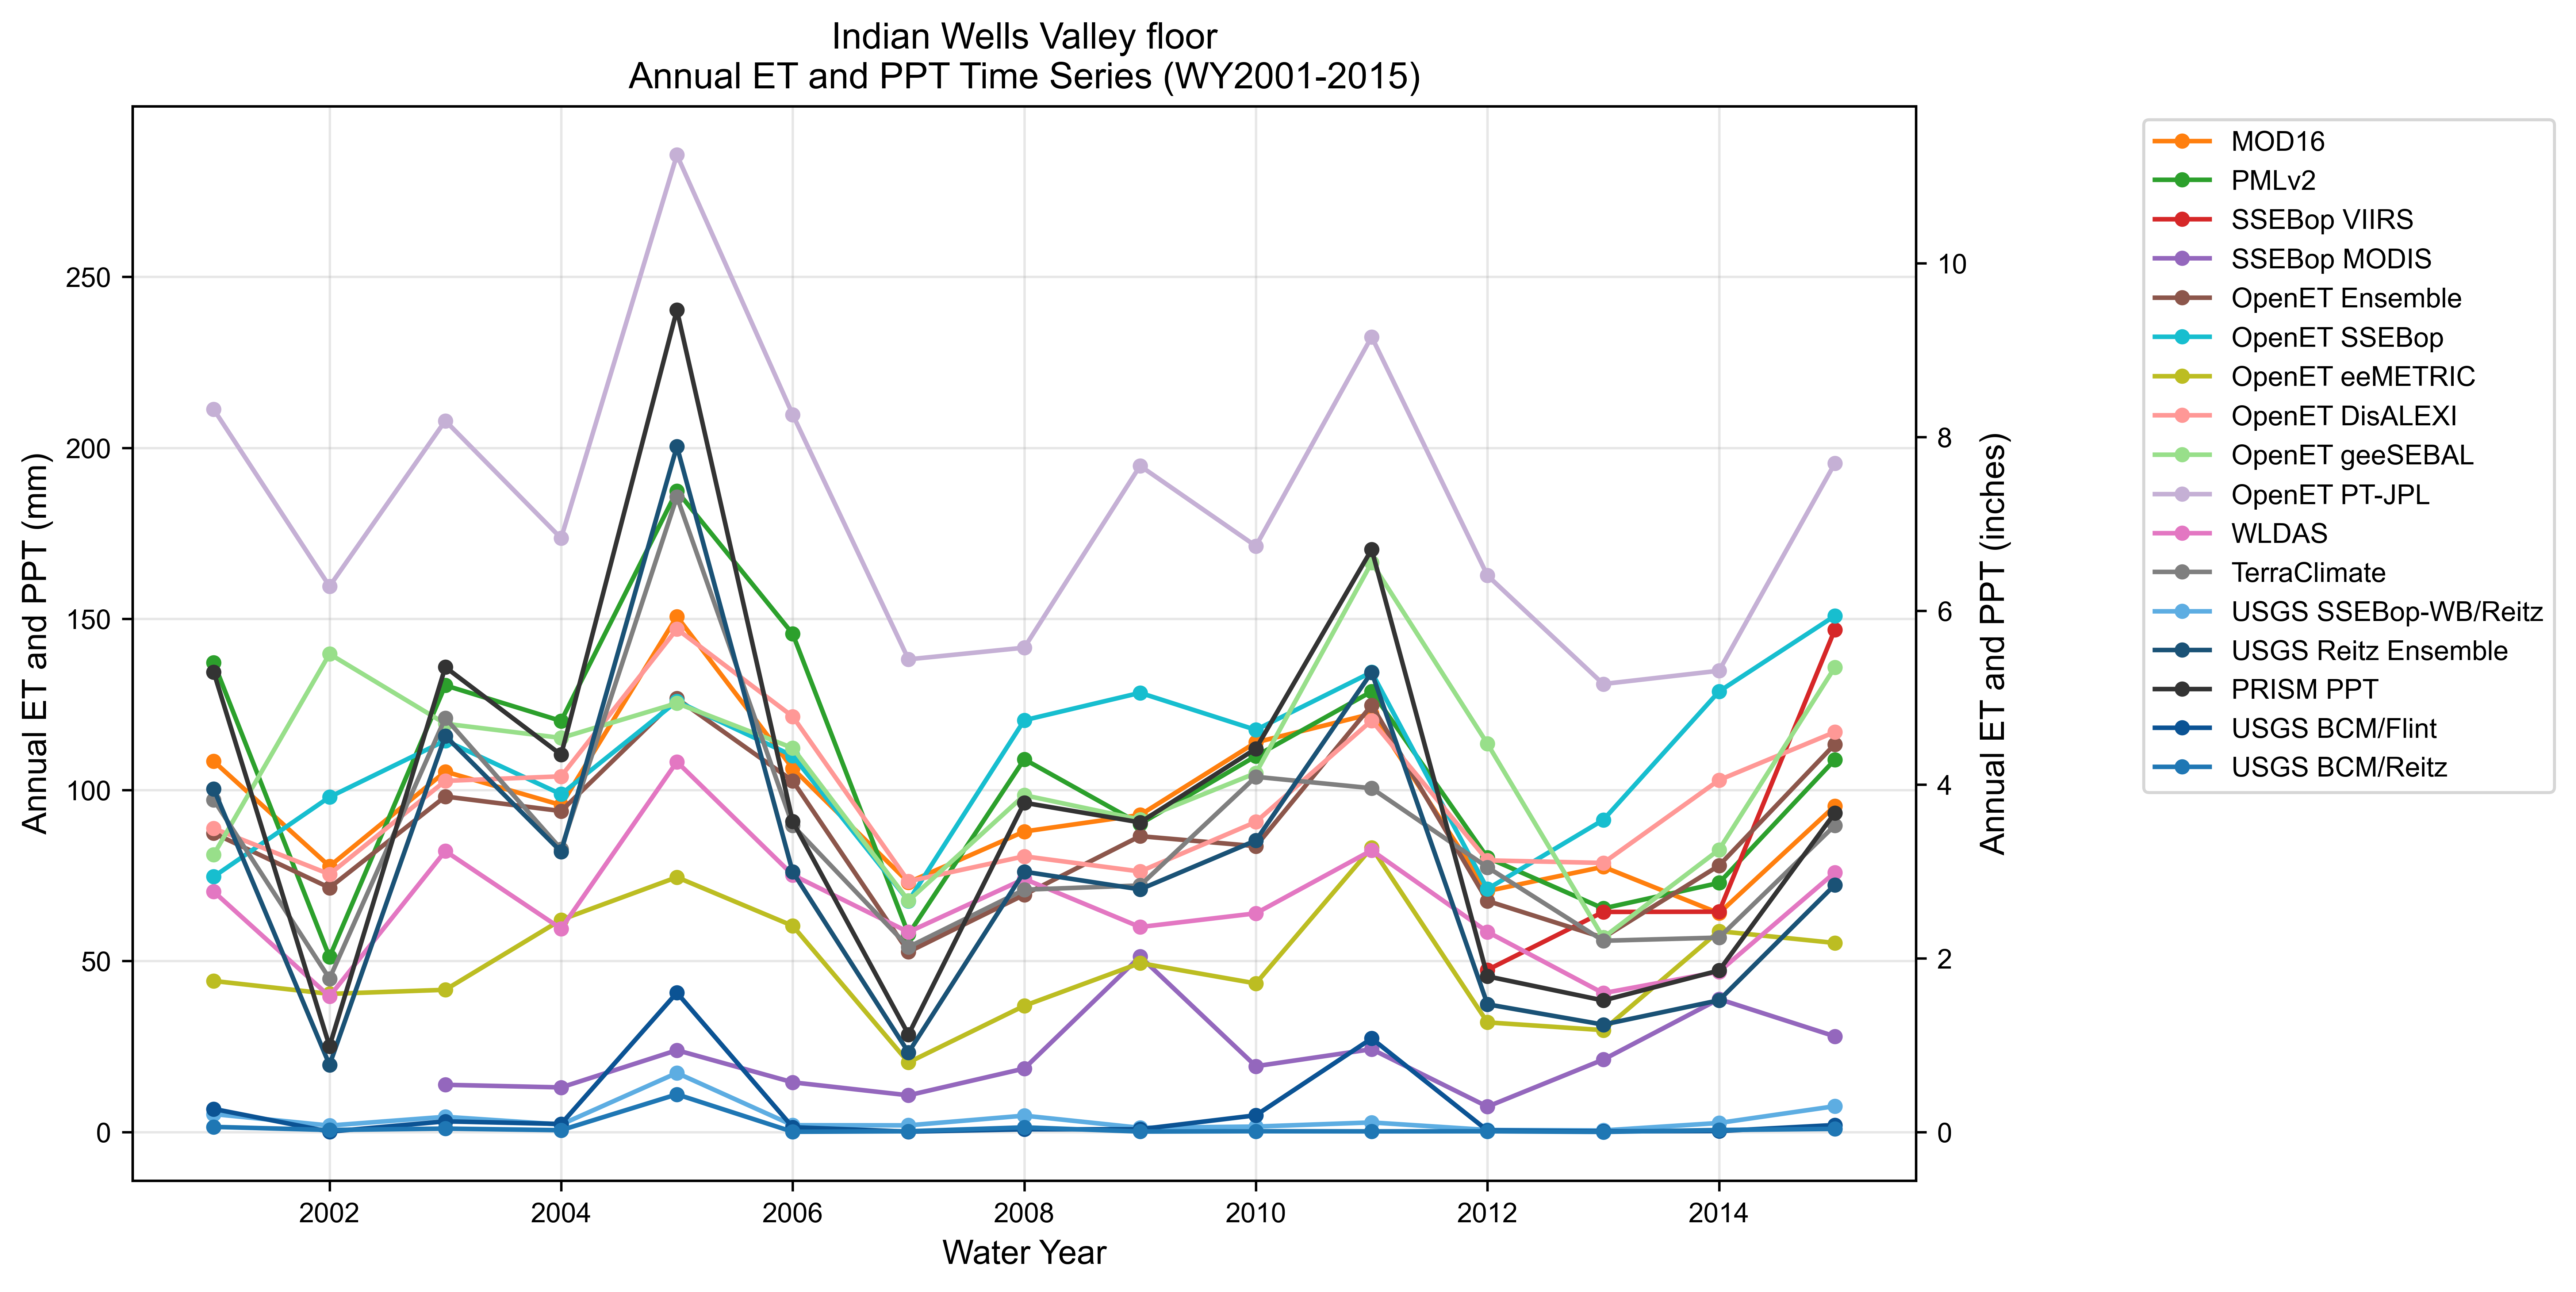

Data behind this chart, as committed beside it:
year, MOD16, PMLv2, SSEBop VIIRS, SSEBop MODIS, OpenET Ensemble, OpenET SSEBop, OpenET eeMETRIC, OpenET DisALEXI, OpenET geeSEBAL, OpenET PT-JPL, WLDAS, TerraClimate, USGS SSEBop-WB/Reitz, USGS Reitz Ensemble, PRISM PPT, USGS BCM/Flint, USGS BCM/Reitz
2001, 108.3, 137.2, , , 87.35, 74.64, 44.14, 88.73, 81.09, 211.2, 70.25, 97.06, 5.209, 100.3, 134.4, 6.724, 1.476
2002, 77.67, 51.13, , , 71.39, 97.9, 40.36, 75.35, 139.7, 159.5, 39.62, 44.82, 1.867, 19.6, 25.05, 0.09517, 0.5762
2003, 105.3, 130.5, , 13.78, 98.06, 114.4, 41.55, 102.6, 119.3, 207.9, 82.11, 121, 4.424, 115.8, 135.9, 3.095, 0.9754
2004, 95.56, 120.1, , 13.01, 93.81, 98.73, 62.01, 104, 115.2, 173.6, 59.42, 82.67, 2.161, 81.92, 110.3, 2.334, 0.5079
2005, 150.7, 187.4, , 23.9, 126.7, 125.9, 74.47, 147, 125.3, 285.6, 108.2, 185.7, 17.24, 200.4, 240.3, 40.7, 10.99
2006, 106.3, 145.6, , 14.51, 102.6, 110, 60.25, 121.5, 112.2, 209.7, 75.14, 89.6, 1.968, 76.02, 90.77, 1.38, 0.04801
2007, 72.98, 57.81, , 10.71, 52.62, 67.53, 20.31, 73.27, 67.61, 138.2, 58.43, 54.05, 1.928, 23.25, 28.49, 0.08709, 0.1971
2008, 87.83, 109, , 18.54, 69.34, 120.4, 36.88, 80.58, 98.44, 141.6, 73.98, 70.82, 4.763, 76.08, 96.24, 0.7662, 1.337
2009, 92.66, 90.04, , 51.29, 86.47, 128.4, 49.36, 76.14, 91.29, 194.7, 59.9, 72.05, 1.208, 70.91, 90.5, 0.7858, 0.1137
2010, 113.9, 109.9, , 19.21, 83.55, 117.5, 43.41, 90.63, 104.9, 171.3, 63.91, 103.8, 1.57, 85.21, 112, 4.864, 0.2072
2011, 122.2, 128.8, , 24.19, 124.8, 134.4, 83.12, 120.3, 166.5, 232.4, 82.32, 100.5, 2.774, 134.4, 170.3, 27.33, 0.1718
2012, 70.42, 80.19, 47.37, 7.398, 67.53, 71.04, 32.03, 79.39, 113.5, 162.7, 58.49, 77.37, 0.5863, 37.31, 45.49, 0.414, 0.1971
2013, 77.51, 65.34, 64.32, 21.15, 56.8, 91.21, 29.76, 78.64, 56.81, 130.9, 40.56, 55.89, 0.4399, 31.37, 38.43, 0.1781, 0.002527
2014, 63.95, 72.8, 64.38, 38.83, 77.87, 128.8, 58.7, 102.9, 82.51, 134.8, 46.85, 56.81, 2.622, 38.48, 47.19, 0.2541, 0.5635
2015, 95.28, 108.8, 146.8, 27.95, 113.3, 150.9, 55.25, 116.9, 135.8, 195.4, 75.84, 89.61, 7.522, 72.23, 93.25, 2.015, 0.892
